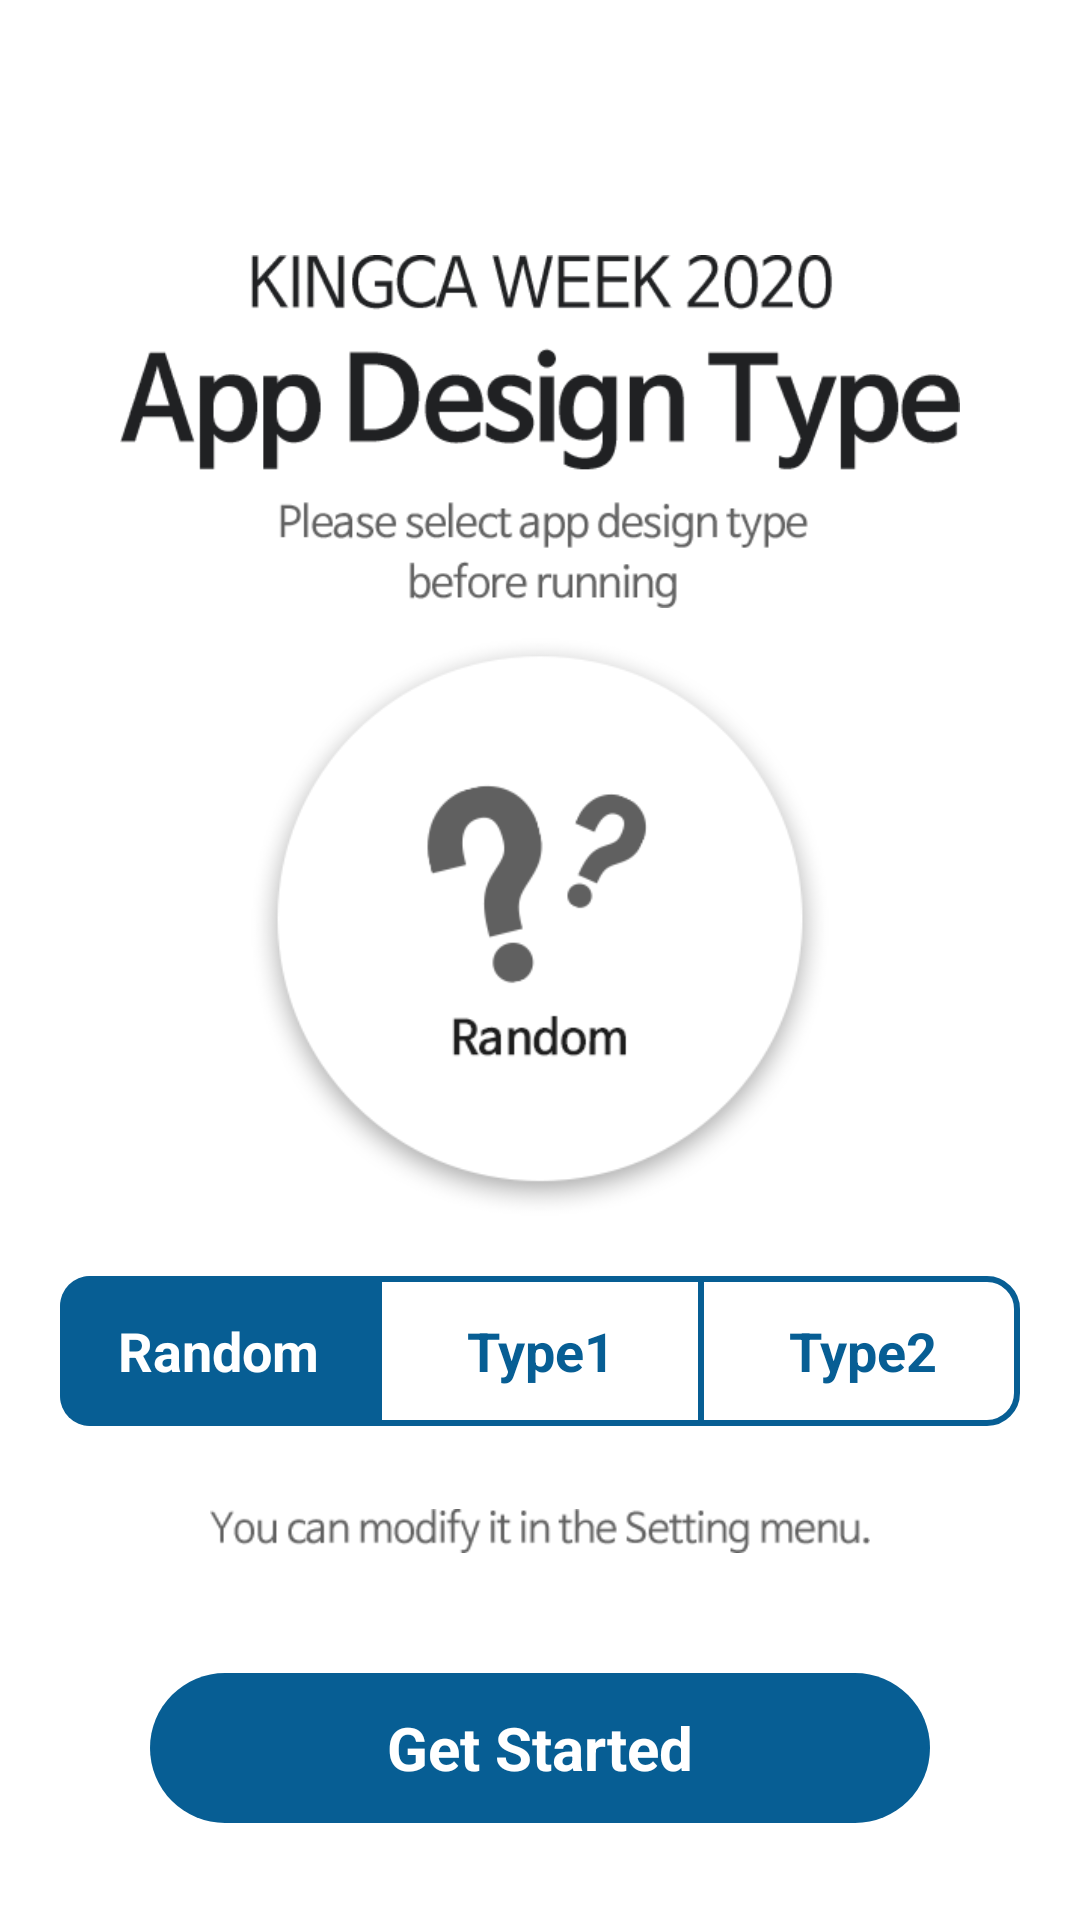

Here is an Android app screen rendered from its layout file. Give the layout XML and the strings, colors and styles it references.
<!-- AndroidManifest.xml: application theme Theme.AppCompat.NoActionBar -->
<!-- res/layout/activity_design.xml -->
<?xml version="1.0" encoding="utf-8"?>
<layout xmlns:android="http://schemas.android.com/apk/res/android"
    xmlns:app="http://schemas.android.com/apk/res-auto"
    xmlns:tools="http://schemas.android.com/tools">

    <data>
        <variable
            name="main"
            type="com.m2comm.kingca2020.views.DesignActivity" />
    </data>

    <android.support.constraint.ConstraintLayout
        android:layout_width="match_parent"
        android:layout_height="match_parent"
        tools:context=".views.DesignActivity">

        <LinearLayout
            android:layout_width="match_parent"
            android:layout_height="match_parent"
            android:background="#ffffff"
            android:orientation="vertical">

            <ImageView
                android:layout_width="match_parent"
                android:layout_height="match_parent"
                android:src="@drawable/design_type_logo"
                android:layout_weight="1"
                android:scaleType="fitEnd"
                android:paddingLeft="40dp"
                android:paddingRight="40dp"
                />

            <ImageView
                android:id="@+id/design_type_img"
                android:layout_marginTop="10dp"
                android:layout_width="match_parent"
                android:layout_height="match_parent"
                android:src="@drawable/design_type1"
                android:scaleType="fitCenter"
                android:layout_weight="1"
                />

            <LinearLayout
                android:id="@+id/design_type_box"
                android:layout_width="match_parent"
                android:layout_height="50dp"
                android:orientation="horizontal"
                android:layout_marginTop="20dp"
                android:layout_marginLeft="20dp"
                android:layout_marginRight="20dp"
                android:background="@drawable/degin_type_select_radius"
                >
                <TextView
                    android:id="@+id/design_type_selectBt1"
                    android:layout_width="match_parent"
                    android:layout_height="match_parent"
                    android:layout_weight="1"
                    android:text="Random"
                    android:gravity="center"
                    android:textColor="#ffffff"
                    android:background="@drawable/degin_type_select1_radius"
                    android:textStyle="bold"
                    android:textSize="18dp"/>

                <LinearLayout
                    android:layout_width="2dp"
                    android:layout_height="match_parent"
                    android:background="#075e94"
                    />

                <TextView
                    android:id="@+id/design_type_selectBt2"
                    android:layout_width="match_parent"
                    android:layout_height="match_parent"
                    android:layout_weight="1"
                    android:text="Type1"
                    android:gravity="center"
                    android:textColor="#075e94"
                    android:textStyle="bold"
                    android:textSize="18dp"/>

                <LinearLayout
                    android:layout_width="2dp"
                    android:layout_height="match_parent"
                    android:background="#075e94"
                    />

                <TextView
                    android:id="@+id/design_type_selectBt3"
                    android:layout_width="match_parent"
                    android:layout_height="match_parent"
                    android:layout_weight="1"
                    android:text="Type2"
                    android:gravity="center"
                    android:textColor="#075e94"
                    android:textStyle="bold"
                    android:textSize="18dp"/>

            </LinearLayout>

            <ImageView
                android:layout_width="match_parent"
                android:layout_height="30dp"
                android:layout_marginLeft="70dp"
                android:layout_marginRight="70dp"
                android:layout_marginTop="20dp"
                android:layout_gravity="center"
                android:src="@drawable/design_type_txt"
                android:scaleType="fitCenter"
                />

            <LinearLayout
                android:id="@+id/design_startBt"
                android:layout_width="match_parent"
                android:layout_height="match_parent"
                android:layout_weight="1.2"
                android:gravity="center"
                >

                <TextView
                    android:layout_width="match_parent"
                    android:layout_height="50dp"
                    android:background="@drawable/degin_started_radius"
                    android:layout_marginLeft="50dp"
                    android:layout_marginRight="50dp"
                    android:textColor="@android:color/white"
                    android:textSize="20dp"
                    android:textStyle="bold"
                    android:gravity="center"
                    android:text="Get Started"/>

            </LinearLayout>


        </LinearLayout>





    </android.support.constraint.ConstraintLayout>
</layout>
<!-- resources referenced by this layout -->
<resources>
  <!-- drawable degin_started_radius (drawable) -->
  <?xml version="1.0" encoding="UTF-8"?>
  <shape xmlns:android="http://schemas.android.com/apk/res/android">
  
      <solid android:color="#075e94"/>
  
      <corners android:radius="30dip"/>
  
  
  
  </shape>
  <!-- drawable degin_type_select1_radius (drawable) -->
  <?xml version="1.0" encoding="UTF-8"?>
  <shape xmlns:android="http://schemas.android.com/apk/res/android">
  
      <solid android:color="#075e94"/>
  
      <corners android:radius="10dp"
          android:bottomLeftRadius="10dp"
          android:bottomRightRadius="0dp"
          android:topLeftRadius="10dp"
          android:topRightRadius="0dp"/>
  </shape>
  <!-- drawable degin_type_select_radius (drawable) -->
  <?xml version="1.0" encoding="UTF-8"?>
  <shape xmlns:android="http://schemas.android.com/apk/res/android">
  
      <solid android:color="#ffffff"/>
      <stroke android:width="2dp" android:color="#075e94"/>
  
      <corners android:radius="10dip"/>
  
  
  
  </shape>
  <!-- drawable design_type1: png bitmap (drawable, 19822 bytes) -->
  <!-- drawable design_type_logo: png bitmap (drawable, 14026 bytes) -->
  <!-- drawable design_type_txt: png bitmap (drawable, 2864 bytes) -->
</resources>
